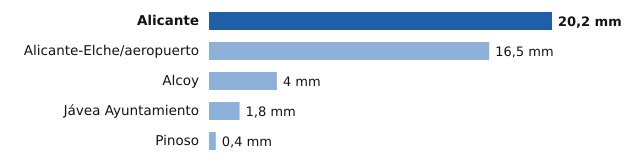

The data file committed next to this chart (first rows):
estacion, provincia, mm
Alicante, Alicante, 20.2
Alicante-Elche/aeropuerto, Alicante, 16.5
Alcoy, Alicante, 4.0
Jávea Ayuntamiento, Alicante, 1.8
Pinoso, Alicante, 0.4
